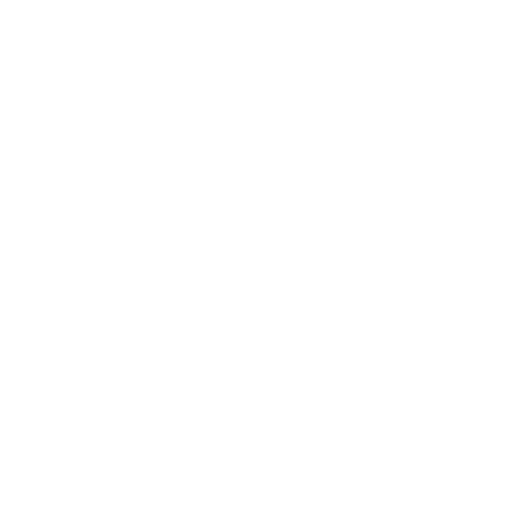
t = 0.00 s
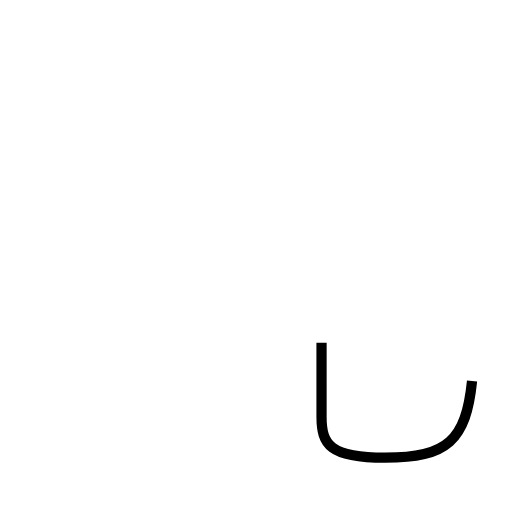
t = 0.87 s
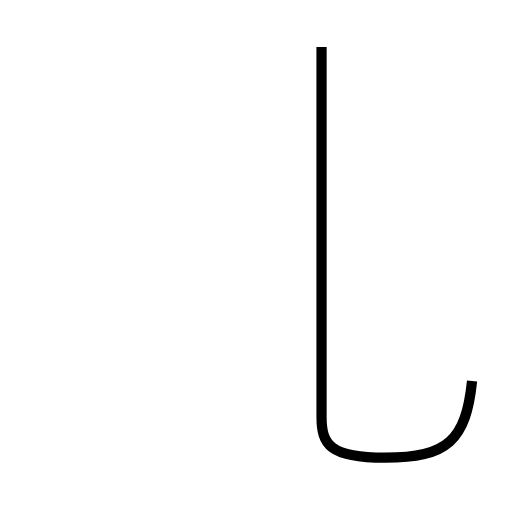
t = 1.74 s
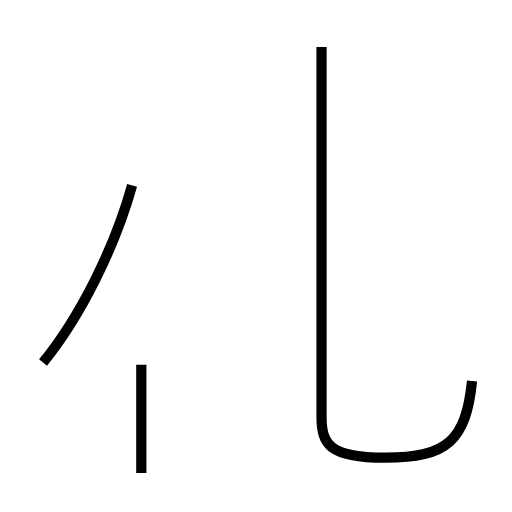
t = 2.64 s
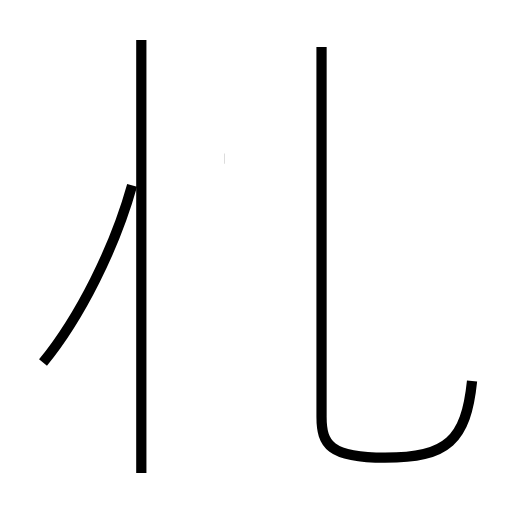
t = 3.59 s
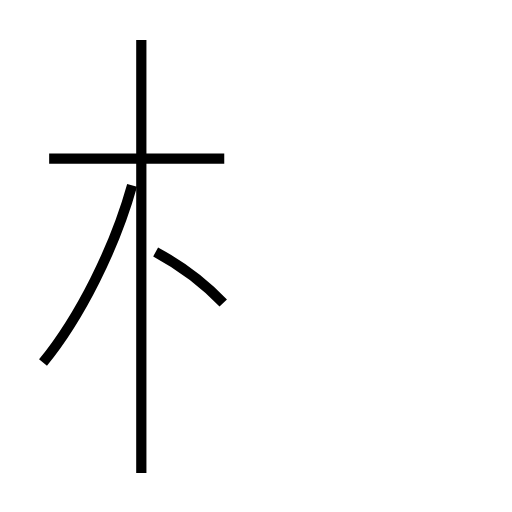
t = 4.35 s

The animated SVG that drew these frames (rendered in a browser with its animation timeline set to each time). Animation: 5 SMIL elements (animate=5); one cycle of 4.35 s.

<?xml version='1.0' encoding='utf-8'?>
<svg viewBox="0.0 -6.0 50.0 50.0" version="1.1" xmlns="http://www.w3.org/2000/svg"><rect x="-1000" y="-1000" width="2000" height="2000" stroke="white" fill="white" /><g style="fill:none;stroke:#000000;stroke-width:1"><path d="M 46.1 -6.8 C 45.5 -1.0 43.7 0.7 37.6 0.7 C 32.2 0.7 31.4 -0.6 31.4 -3.3 L 31.4 -39.4 " transform="translate(0.0 38.0)" stroke-dasharray="57.83411148463633" stroke-dashoffset="57.83411148463633"><animate attributeName="stroke-dashoffset" from="57.83411148463633" to="0" dur="1.73502334453909s" begin="0s; anim_end.end" fill="freeze" id="anim0" /></path><path d="M 4.2 -8.6 C 7.8 -13.0 11.2 -19.8 12.9 -25.9 " transform="translate(0.0 38.0)" stroke-dasharray="19.485703310935133" stroke-dashoffset="19.485703310935133"><animate attributeName="stroke-dashoffset" from="19.485703310935133" to="0" dur="0.584571099328054s" begin="anim0.end" fill="freeze" id="anim1" /></path><path d="M 13.8 2.2 L 13.8 -40.1 " transform="translate(0.0 38.0)" stroke-dasharray="42.300000000000004" stroke-dashoffset="42.300000000000004"><animate attributeName="stroke-dashoffset" from="42.300000000000004" to="0" dur="1.2690000000000001s" begin="anim1.end" fill="freeze" id="anim2" /></path><path d="M 21.9 -28.5 L 4.8 -28.5 " transform="translate(0.0 38.0)" stroke-dasharray="17.099999999999998" stroke-dashoffset="17.099999999999998"><animate attributeName="stroke-dashoffset" from="17.099999999999998" to="0" dur="0.5129999999999999s" begin="anim2.end" fill="freeze" id="anim3" /></path><path d="M 21.8 -14.4 C 20.1 -16.2 17.6 -18.1 15.2 -19.4" transform="translate(0.0 38.0)" stroke-dasharray="8.311454070800917" stroke-dashoffset="8.311454070800917"><animate attributeName="stroke-dashoffset" from="8.311454070800917" to="0" dur="0.2493436221240275s" begin="anim3.end" fill="freeze" id="anim_end" /></path></g></svg>
